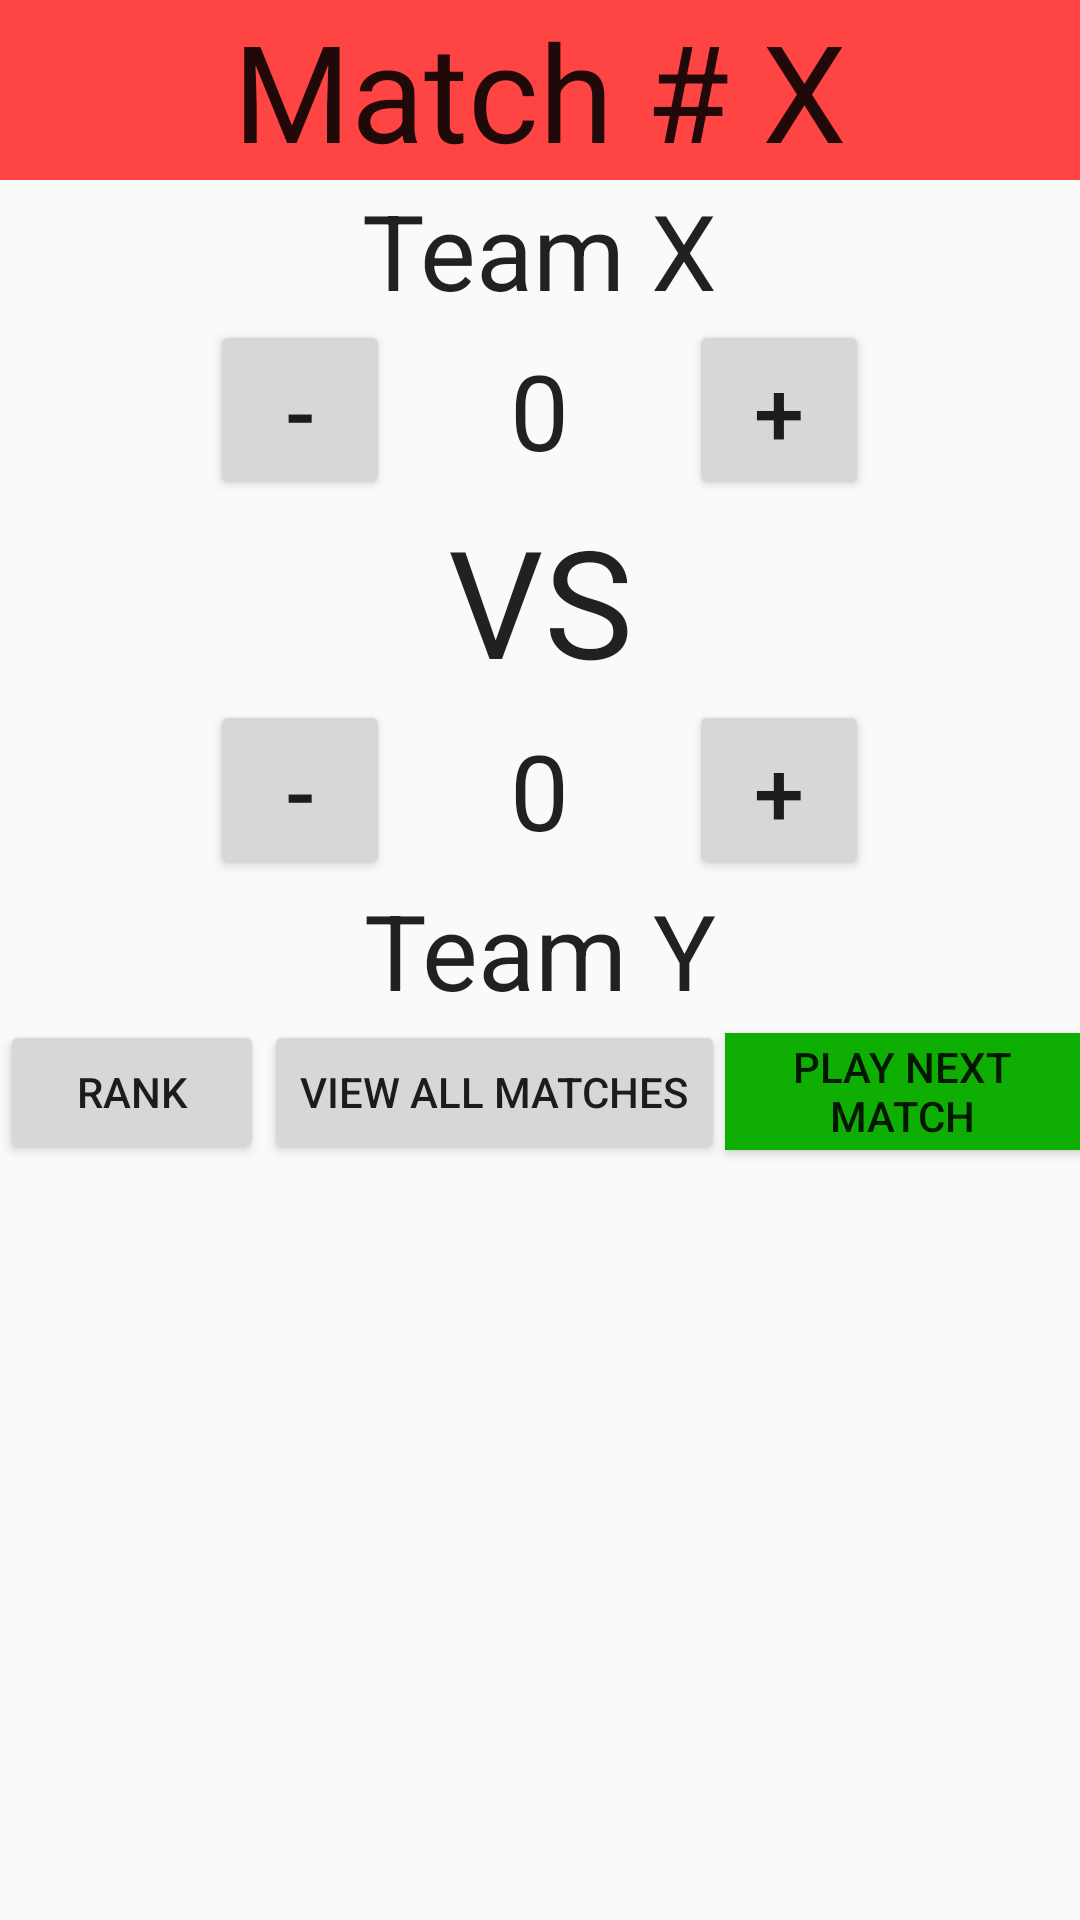

Layout XML and referenced resources for this Android screen:
<!-- AndroidManifest.xml: application theme AppTheme -->
<!-- res/layout/active_match_score.xml -->
<?xml version="1.0" encoding="utf-8"?>
<LinearLayout xmlns:android="http://schemas.android.com/apk/res/android"
    android:orientation="vertical" android:layout_width="match_parent"
    android:layout_height="match_parent">

    <TextView
        android:layout_width="match_parent"
        android:layout_height="wrap_content"
        android:textAppearance="?android:attr/textAppearanceLarge"
        android:text="Match # X"
        android:id="@+id/textViewMatchNumber"
        android:layout_gravity="center_horizontal"
        android:textSize="45dp"
        android:gravity="center_vertical|center_horizontal"
        android:background="@android:color/holo_red_light" />

    <TextView
        android:layout_width="wrap_content"
        android:layout_height="wrap_content"
        android:textAppearance="?android:attr/textAppearanceLarge"
        android:text="Team X"
        android:id="@+id/textViewTeamX"
        android:layout_gravity="center_horizontal"
        android:textSize="35dp" />

    <LinearLayout
        android:orientation="horizontal"
        android:layout_width="match_parent"
        android:layout_height="wrap_content"
        android:layout_gravity="center_horizontal"
        android:gravity="center_vertical|center_horizontal">

        <Button
            android:layout_width="60dp"
            android:layout_height="60dp"
            android:text="-"
            android:id="@+id/buttonTeamXMinus"
            android:textSize="30dp" />

        <TextView
            android:layout_width="wrap_content"
            android:layout_height="wrap_content"
            android:textAppearance="?android:attr/textAppearanceLarge"
            android:text="0"
            android:id="@+id/textViewTeamXScore"
            android:textSize="35dp"
            android:paddingLeft="40dp"
            android:paddingRight="40dp" />

        <Button
            android:layout_width="60dp"
            android:layout_height="60dp"
            android:text="+"
            android:id="@+id/buttonTeamXPlus"
            android:textSize="30dp" />

    </LinearLayout>

    <TextView
        android:layout_width="match_parent"
        android:layout_height="wrap_content"
        android:textAppearance="?android:attr/textAppearanceLarge"
        android:text="VS"
        android:id="@+id/textViewVS"
        android:layout_gravity="center_horizontal"
        android:textSize="50dp"
        android:gravity="center_vertical|center_horizontal" />

    <LinearLayout
        android:orientation="horizontal"
        android:layout_width="match_parent"
        android:layout_height="wrap_content"
        android:layout_gravity="center_horizontal"
        android:gravity="center_vertical|center_horizontal">

        <Button
            android:layout_width="60dp"
            android:layout_height="60dp"
            android:text="-"
            android:id="@+id/buttonTeamYMinus"
            android:textSize="30dp" />

        <TextView
            android:layout_width="wrap_content"
            android:layout_height="wrap_content"
            android:textAppearance="?android:attr/textAppearanceLarge"
            android:text="0"
            android:id="@+id/textViewTeamYScore"
            android:textSize="35dp"
            android:paddingRight="40dp"
            android:paddingLeft="40dp" />

        <Button
            android:layout_width="60dp"
            android:layout_height="60dp"
            android:text="+"
            android:id="@+id/buttonTeamYPlus"
            android:textSize="30dp" />
    </LinearLayout>

    <TextView
        android:layout_width="wrap_content"
        android:layout_height="wrap_content"
        android:textAppearance="?android:attr/textAppearanceLarge"
        android:text="Team Y"
        android:id="@+id/textViewTeamY"
        android:layout_gravity="center_horizontal"
        android:textSize="35dp" />

    <LinearLayout
        android:orientation="horizontal"
        android:layout_width="match_parent"
        android:layout_height="wrap_content"
        android:weightSum="1"
        android:gravity="center_vertical|center_horizontal"
        android:layout_gravity="center_horizontal">

        <Button
            android:layout_width="wrap_content"
            android:layout_height="wrap_content"
            android:text="@string/activeTournament_buttonRank"
            android:id="@+id/buttonRank" />

        <Button
            android:layout_width="wrap_content"
            android:layout_height="wrap_content"
            android:text="@string/activeTournament_buttonMatchlist"
            android:id="@+id/buttonViewAllMatches" />

        <Button
            android:layout_width="wrap_content"
            android:layout_height="39dp"
            android:text="@string/activeTournament_buttonNext"
            android:id="@+id/buttonNextMatch"
            android:background="#ff0fae02" />
    </LinearLayout>
</LinearLayout>
<!-- resources referenced by this layout -->
<resources>
  <string name="activeTournament_buttonMatchlist">View all matches</string>
  <string name="activeTournament_buttonNext">Play next match</string>
  <string name="activeTournament_buttonRank">Rank</string>
  <style name="AppTheme" parent="AppTheme.Base">
          
      </style>
  <style name="AppTheme.Base" parent="Theme.AppCompat.Light.NoActionBar">
          <item name="colorPrimary">@color/colorPrimary</item>
          <item name="colorPrimaryDark">@color/colorPrimaryDark</item>
          <item name="colorAccent">@color/colorAccent</item>
      </style>
  <!-- not gathered from this repository: default colours our renderer supplied (Android Studio template values) -->
  <color name="colorPrimary">#FF6200EE</color>
  <color name="colorPrimaryDark">#FF3700B3</color>
  <color name="colorAccent">#FF03DAC5</color>
</resources>
